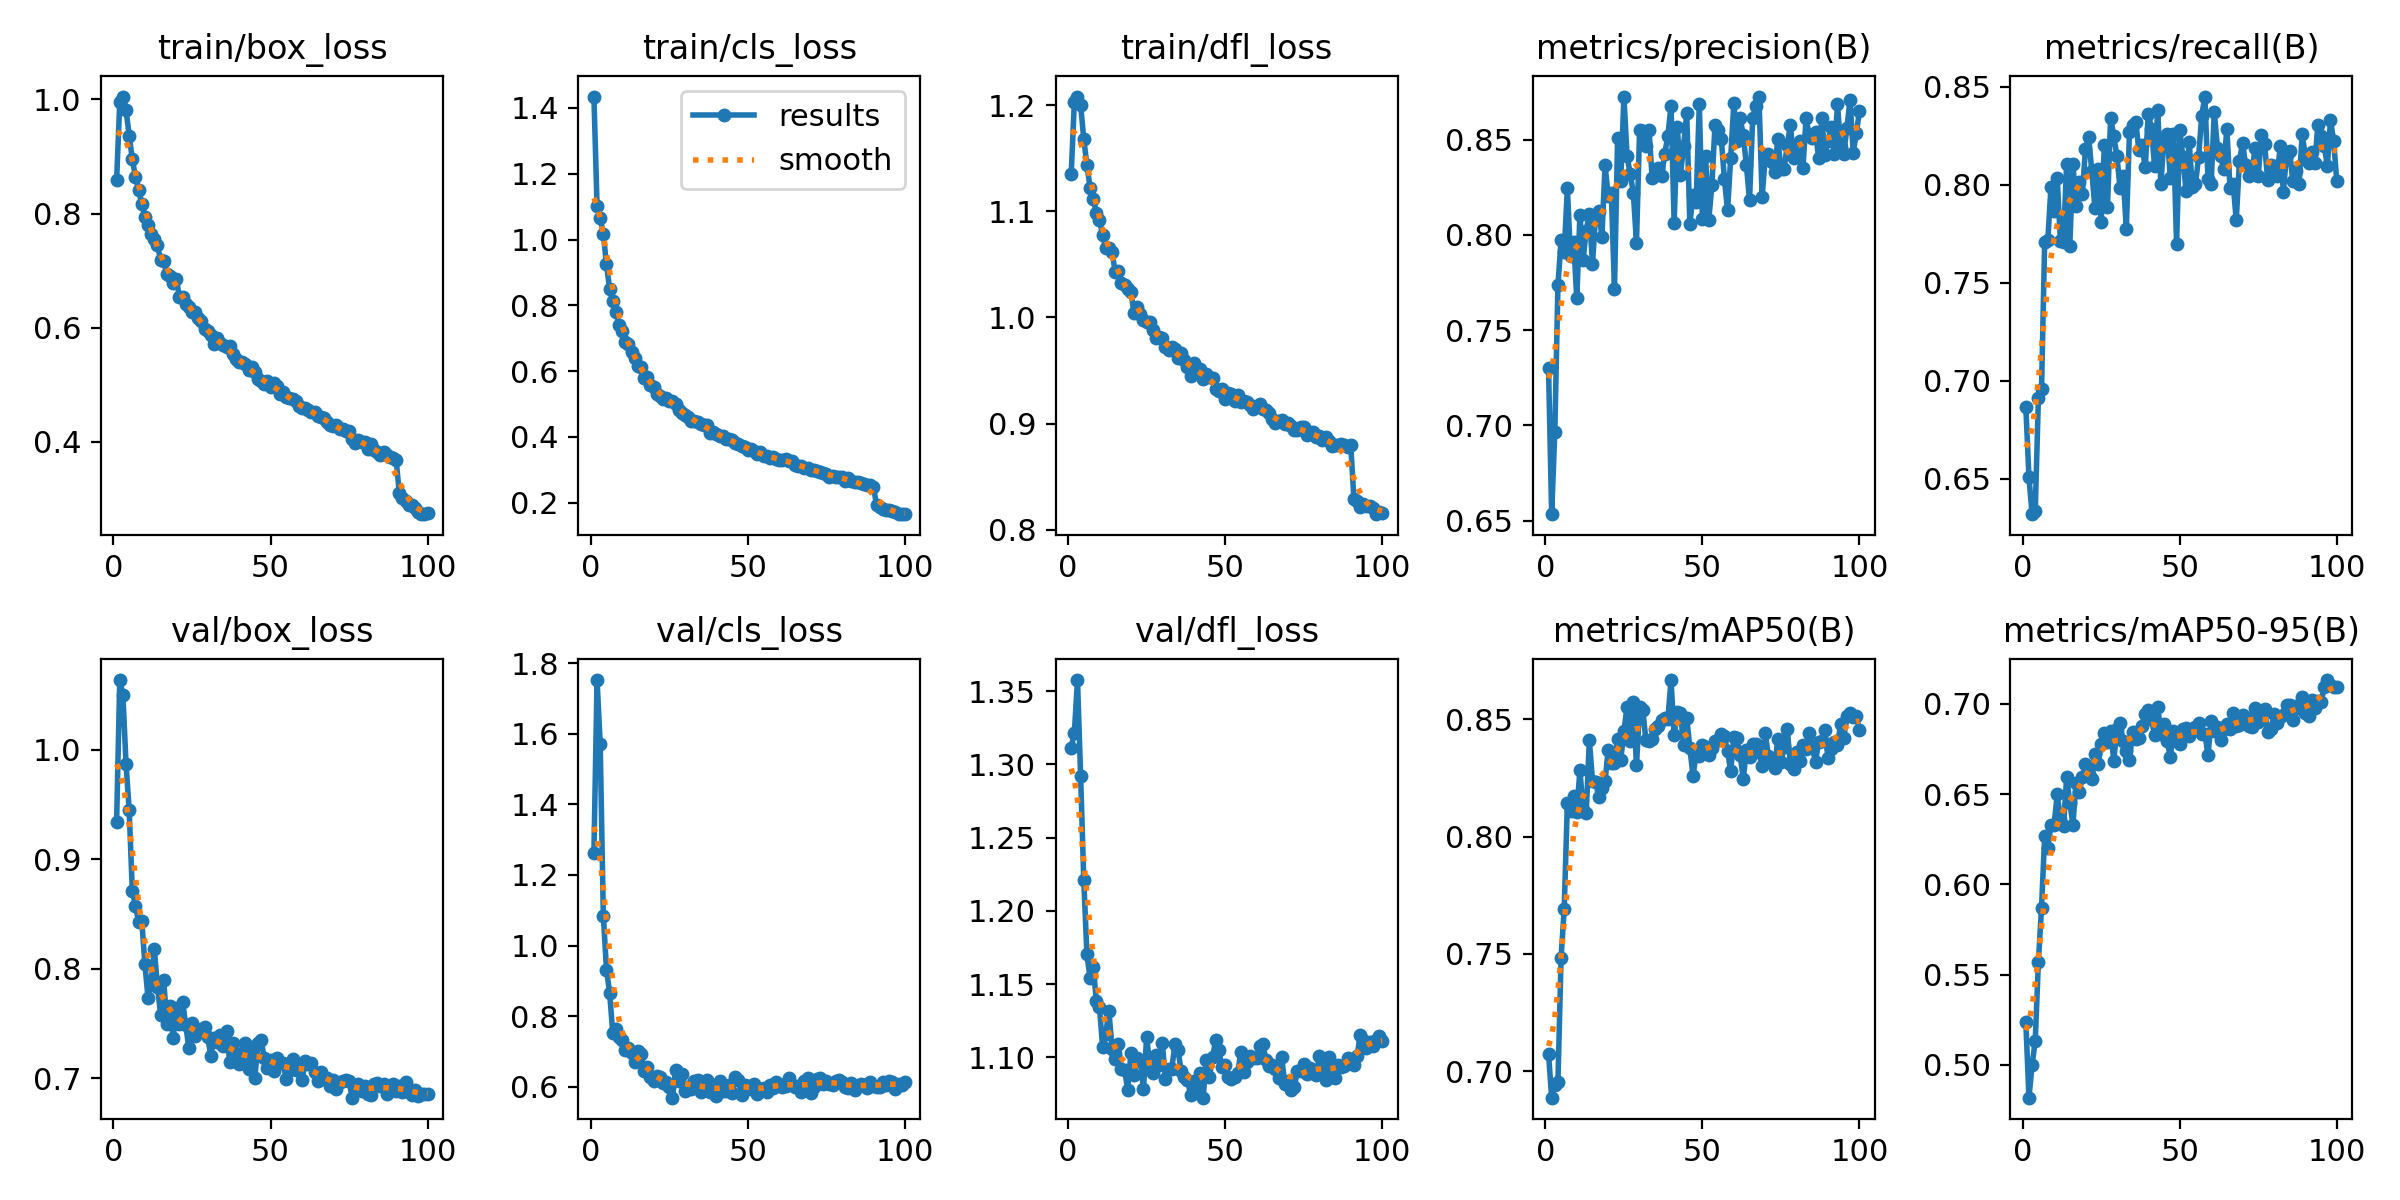

The table this chart was drawn from, first rows:
epoch, time, train/box_loss, train/cls_loss, train/dfl_loss, metrics/precision(B), metrics/recall(B), metrics/mAP50(B), metrics/mAP50-95(B), val/box_loss, val/cls_loss, val/dfl_loss, lr/pg0, lr/pg1, lr/pg2
1, 41.16, 0.8584, 1.435, 1.135, 0.7303, 0.6869, 0.7074, 0.5236, 0.9343, 1.262, 1.311, 0.0003678, 0.0003678, 0.0003678
2, 83.21, 0.9956, 1.102, 1.203, 0.6534, 0.6508, 0.6886, 0.4817, 1.064, 1.753, 1.322, 0.0007308, 0.0007308, 0.0007308
3, 124.8, 1.005, 1.066, 1.208, 0.6967, 0.632, 0.6938, 0.5, 1.05, 1.572, 1.358, 0.001087, 0.001087, 0.001087
4, 166.3, 0.9818, 1.015, 1.2, 0.7736, 0.6335, 0.6955, 0.5132, 0.9869, 1.085, 1.292, 0.001078, 0.001078, 0.001078
5, 207.6, 0.9368, 0.9256, 1.168, 0.7971, 0.6911, 0.7483, 0.5569, 0.9449, 0.9318, 1.221, 0.001067, 0.001067, 0.001067
6, 249.1, 0.8954, 0.8491, 1.144, 0.7909, 0.6957, 0.7693, 0.587, 0.8709, 0.8665, 1.17, 0.001056, 0.001056, 0.001056
7, 290.2, 0.8641, 0.8137, 1.122, 0.8244, 0.7705, 0.8143, 0.6267, 0.8577, 0.7519, 1.154, 0.001045, 0.001045, 0.001045
8, 331.3, 0.8422, 0.7796, 1.112, 0.789, 0.7715, 0.8109, 0.6203, 0.8429, 0.7634, 1.162, 0.001034, 0.001034, 0.001034
9, 371.9, 0.8165, 0.7408, 1.099, 0.7964, 0.7986, 0.8173, 0.6329, 0.8441, 0.7416, 1.139, 0.001023, 0.001023, 0.001023
10, 413, 0.7949, 0.7215, 1.091, 0.7667, 0.7863, 0.8105, 0.6331, 0.8046, 0.7317, 1.134, 0.001012, 0.001012, 0.001012
11, 453.7, 0.7802, 0.6872, 1.078, 0.8106, 0.8032, 0.8284, 0.6499, 0.7734, 0.703, 1.107, 0.001001, 0.001001, 0.001001
12, 494.8, 0.7646, 0.6827, 1.065, 0.787, 0.7713, 0.8114, 0.6365, 0.7885, 0.7084, 1.116, 0.00099, 0.00099, 0.00099
13, 536.2, 0.7551, 0.6597, 1.065, 0.8022, 0.771, 0.8101, 0.6325, 0.8182, 0.6951, 1.132, 0.000979, 0.000979, 0.000979
14, 577.7, 0.7441, 0.641, 1.062, 0.8112, 0.8106, 0.8411, 0.6596, 0.7836, 0.6709, 1.105, 0.000968, 0.000968, 0.000968
15, 618.8, 0.719, 0.6156, 1.043, 0.7849, 0.7689, 0.8238, 0.6453, 0.7582, 0.7001, 1.099, 0.000957, 0.000957, 0.000957
16, 659.5, 0.7163, 0.6125, 1.044, 0.8103, 0.8104, 0.8233, 0.6332, 0.7893, 0.692, 1.109, 0.000946, 0.000946, 0.000946
17, 700.1, 0.6934, 0.5791, 1.032, 0.8126, 0.7891, 0.8169, 0.6562, 0.7498, 0.6455, 1.092, 0.000935, 0.000935, 0.000935
18, 740.7, 0.6901, 0.5821, 1.031, 0.799, 0.8015, 0.8208, 0.6511, 0.7665, 0.6565, 1.091, 0.000924, 0.000924, 0.000924
19, 782.1, 0.6777, 0.5588, 1.027, 0.8367, 0.7951, 0.8237, 0.6596, 0.7365, 0.6272, 1.078, 0.000913, 0.000913, 0.000913
20, 822.6, 0.6855, 0.5527, 1.024, 0.8204, 0.8182, 0.8371, 0.667, 0.7641, 0.6166, 1.103, 0.000902, 0.000902, 0.000902
21, 863.9, 0.6539, 0.5302, 1.005, 0.8219, 0.8242, 0.8316, 0.6614, 0.7498, 0.6292, 1.088, 0.000891, 0.000891, 0.000891
22, 907.7, 0.6535, 0.5234, 1.01, 0.7715, 0.8071, 0.8315, 0.6584, 0.77, 0.6285, 1.1, 0.00088, 0.00088, 0.00088
23, 948.9, 0.6413, 0.5164, 1.004, 0.851, 0.7879, 0.8415, 0.6725, 0.7489, 0.6114, 1.098, 0.000869, 0.000869, 0.000869
24, 993.6, 0.6372, 0.5191, 0.998, 0.8285, 0.808, 0.8328, 0.6666, 0.7273, 0.6132, 1.078, 0.000858, 0.000858, 0.000858
25, 1037, 0.6273, 0.5094, 0.9956, 0.8726, 0.7809, 0.8449, 0.6777, 0.7506, 0.5991, 1.114, 0.000847, 0.000847, 0.000847
26, 1078, 0.627, 0.5103, 0.9958, 0.8416, 0.8202, 0.8555, 0.684, 0.7382, 0.5685, 1.096, 0.000836, 0.000836, 0.000836
27, 1121, 0.6173, 0.5015, 0.9879, 0.8319, 0.7886, 0.8409, 0.6787, 0.744, 0.6467, 1.089, 0.000825, 0.000825, 0.000825
28, 1164, 0.6121, 0.4806, 0.9802, 0.8222, 0.8342, 0.8574, 0.6852, 0.7447, 0.615, 1.101, 0.000814, 0.000814, 0.000814
29, 1206, 0.5983, 0.4738, 0.982, 0.7958, 0.8246, 0.8304, 0.6686, 0.7466, 0.6353, 1.095, 0.000803, 0.000803, 0.000803
30, 1247, 0.5949, 0.4682, 0.9804, 0.8551, 0.8145, 0.8551, 0.6862, 0.7374, 0.5866, 1.11, 0.000792, 0.000792, 0.000792
31, 1288, 0.5864, 0.4606, 0.9726, 0.8546, 0.7981, 0.8541, 0.6893, 0.7208, 0.6001, 1.085, 0.000781, 0.000781, 0.000781
32, 1330, 0.5724, 0.4487, 0.969, 0.8468, 0.8042, 0.8413, 0.6793, 0.7365, 0.5944, 1.092, 0.00077, 0.00077, 0.00077
33, 1373, 0.5815, 0.4476, 0.9726, 0.8549, 0.7772, 0.8407, 0.6742, 0.7334, 0.6147, 1.092, 0.000759, 0.000759, 0.000759
34, 1420, 0.5734, 0.4461, 0.9706, 0.8298, 0.8268, 0.8418, 0.6692, 0.7394, 0.6179, 1.109, 0.000748, 0.000748, 0.000748
35, 1463, 0.57, 0.4401, 0.962, 0.8313, 0.8304, 0.846, 0.6843, 0.7299, 0.5839, 1.105, 0.000737, 0.000737, 0.000737
36, 1503, 0.5666, 0.4369, 0.9663, 0.8351, 0.8318, 0.8472, 0.6806, 0.7428, 0.5974, 1.091, 0.000726, 0.000726, 0.000726
37, 1543, 0.5674, 0.4351, 0.96, 0.8308, 0.8178, 0.8497, 0.6813, 0.7149, 0.6178, 1.087, 0.000715, 0.000715, 0.000715
38, 1588, 0.5535, 0.4127, 0.9531, 0.8425, 0.8201, 0.8506, 0.6881, 0.732, 0.5853, 1.085, 0.000704, 0.000704, 0.000704
39, 1629, 0.5454, 0.416, 0.9448, 0.852, 0.8087, 0.8501, 0.6943, 0.7227, 0.5906, 1.074, 0.000693, 0.000693, 0.000693
40, 1676, 0.5402, 0.4085, 0.9568, 0.8676, 0.8362, 0.8668, 0.6969, 0.7128, 0.573, 1.084, 0.000682, 0.000682, 0.000682
41, 1723, 0.5395, 0.4019, 0.9493, 0.8064, 0.8284, 0.8433, 0.6917, 0.7194, 0.6169, 1.076, 0.000671, 0.000671, 0.000671
42, 1768, 0.536, 0.4017, 0.9513, 0.8566, 0.8094, 0.8531, 0.6826, 0.7319, 0.5884, 1.089, 0.00066, 0.00066, 0.00066
43, 1815, 0.5267, 0.3953, 0.9423, 0.8316, 0.838, 0.8528, 0.6982, 0.7088, 0.5883, 1.072, 0.000649, 0.000649, 0.000649
44, 1861, 0.5308, 0.3933, 0.9467, 0.8465, 0.8005, 0.8391, 0.6834, 0.7285, 0.6055, 1.098, 0.000638, 0.000638, 0.000638
45, 1907, 0.5222, 0.3905, 0.9442, 0.8639, 0.8232, 0.8508, 0.689, 0.7003, 0.5808, 1.087, 0.000627, 0.000627, 0.000627
46, 1953, 0.5102, 0.3822, 0.9427, 0.8058, 0.8259, 0.8377, 0.6795, 0.7321, 0.6264, 1.1, 0.000616, 0.000616, 0.000616
47, 1998, 0.5074, 0.3794, 0.9327, 0.821, 0.8036, 0.826, 0.6706, 0.7351, 0.6174, 1.112, 0.0006051, 0.0006051, 0.0006051
48, 2046, 0.501, 0.3725, 0.9306, 0.8173, 0.8257, 0.8354, 0.6849, 0.7184, 0.5765, 1.105, 0.0005941, 0.0005941, 0.0005941
49, 2092, 0.5062, 0.3689, 0.9326, 0.8685, 0.7696, 0.8346, 0.6793, 0.7096, 0.6036, 1.093, 0.0005831, 0.0005831, 0.0005831
50, 2137, 0.4956, 0.3615, 0.923, 0.8081, 0.828, 0.8391, 0.6781, 0.7165, 0.6029, 1.094, 0.0005721, 0.0005721, 0.0005721
51, 2183, 0.5027, 0.3648, 0.9293, 0.8415, 0.8141, 0.8383, 0.686, 0.7063, 0.5922, 1.087, 0.0005611, 0.0005611, 0.0005611
52, 2229, 0.4973, 0.3589, 0.9277, 0.8075, 0.7969, 0.8347, 0.6867, 0.7187, 0.6084, 1.085, 0.0005501, 0.0005501, 0.0005501
53, 2270, 0.4841, 0.3481, 0.9217, 0.8259, 0.8219, 0.8379, 0.6824, 0.7136, 0.5792, 1.087, 0.0005391, 0.0005391, 0.0005391
54, 2316, 0.4871, 0.3554, 0.9265, 0.8574, 0.7988, 0.8409, 0.6851, 0.7141, 0.5929, 1.089, 0.0005281, 0.0005281, 0.0005281
55, 2361, 0.4787, 0.3427, 0.9202, 0.8551, 0.8001, 0.8412, 0.6871, 0.6993, 0.5953, 1.103, 0.0005171, 0.0005171, 0.0005171
56, 2407, 0.4772, 0.343, 0.9212, 0.8504, 0.8138, 0.8439, 0.6893, 0.7073, 0.585, 1.09, 0.0005061, 0.0005061, 0.0005061
57, 2453, 0.4743, 0.3364, 0.9202, 0.8293, 0.8351, 0.8429, 0.6832, 0.7179, 0.6048, 1.097, 0.0004951, 0.0004951, 0.0004951
58, 2499, 0.4719, 0.3385, 0.9178, 0.8128, 0.8449, 0.8365, 0.6836, 0.7072, 0.5965, 1.101, 0.0004841, 0.0004841, 0.0004841
59, 2546, 0.4631, 0.3339, 0.9141, 0.8405, 0.8028, 0.8279, 0.6715, 0.7079, 0.6126, 1.1, 0.0004731, 0.0004731, 0.0004731
60, 2592, 0.4588, 0.3288, 0.9164, 0.8691, 0.8005, 0.8425, 0.6908, 0.6984, 0.6075, 1.1, 0.0004621, 0.0004621, 0.0004621
... 40 more rows
